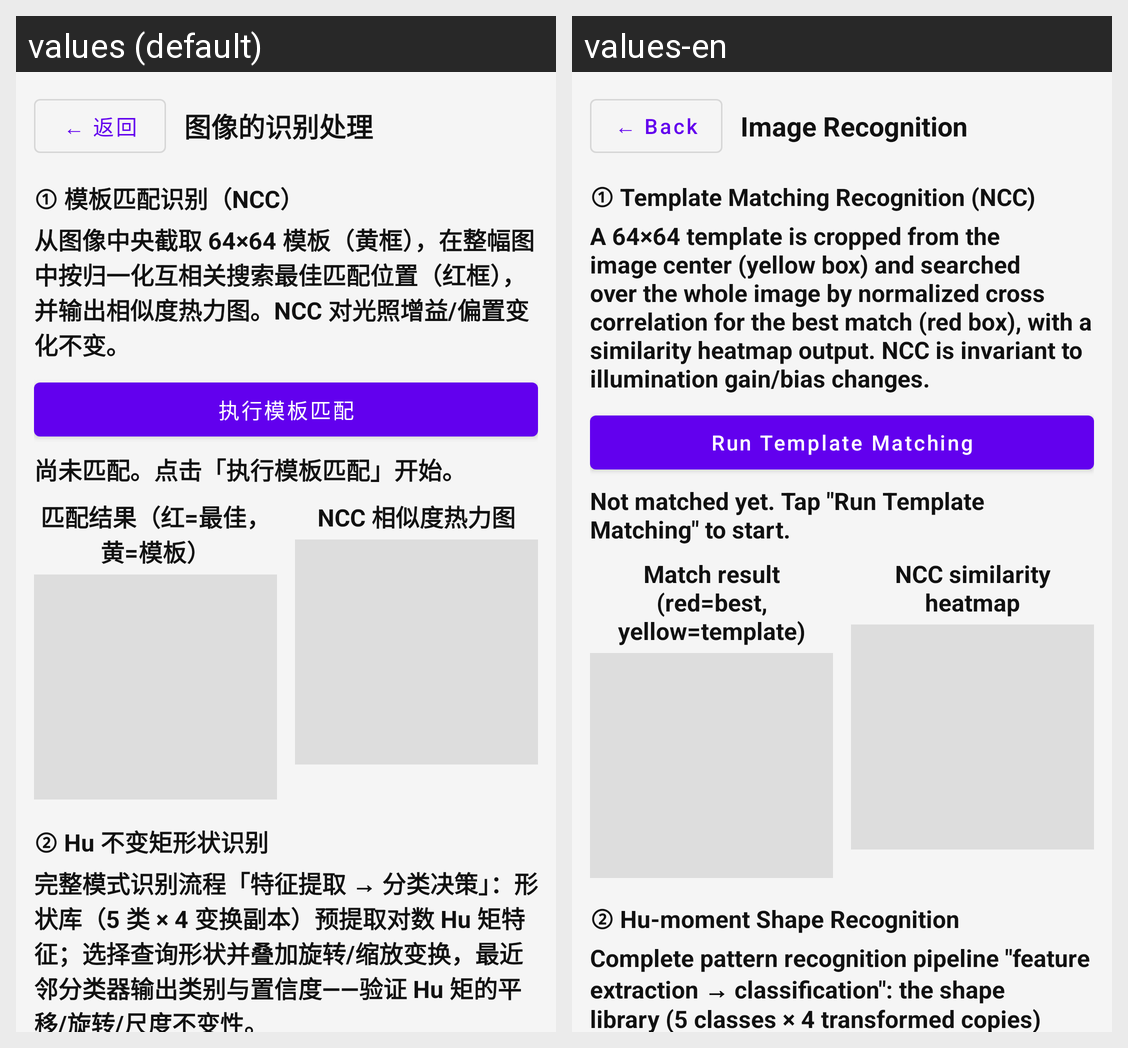

Locale-by-locale string values for the Android screen shown in this grid:
Android screen res/layout/fragment_ir_image_layout.xml rendered under 2 locales, left to right: values (default), values-en. Device: Nexus 5 (rendered at 1080×1920; each locale shown at half size, 540×960, under a caption strip naming it); theme Theme.OpencvProcessing.
Strings drawn on this screen, with the default value and each locale's value (text and hints the layout hard-codes, and strings that could not be matched under every locale, appear in the picture but are not listed):

common_back
  values: ← 返回
  values-en: ← Back

ir_image_title
  values: 图像的识别处理
  values-en: Image Recognition

ir_tm_section
  values: ① 模板匹配识别（NCC）
  values-en: ① Template Matching Recognition (NCC)

ir_tm_hint
  values: 从图像中央截取 64×64 模板（黄框），在整幅图中按归一化互相关搜索最佳匹配位置（红框），并输出相似度热力图。NCC 对光照增益/偏置变化不变。
  values-en: A 64×64 template is cropped from the image center (yellow box) and searched over the whole image by normalized cross correlation for the best match (red box), with a similarity heatmap output. NCC is invariant to illumination gain/bias changes.

ir_btn_tm
  values: 执行模板匹配
  values-en: Run Template Matching

ir_tm_status_idle
  values: 尚未匹配。点击「执行模板匹配」开始。
  values-en: Not matched yet. Tap "Run Template Matching" to start.

ir_tm_result
  values: 匹配结果（红=最佳，黄=模板）
  values-en: Match result (red=best, yellow=template)

ir_tm_heatmap
  values: NCC 相似度热力图
  values-en: NCC similarity heatmap

ir_shape_section
  values: ② Hu 不变矩形状识别
  values-en: ② Hu-moment Shape Recognition

ir_shape_hint
  values: 完整模式识别流程「特征提取 → 分类决策」：形状库（5 类 × 4 变换副本）预提取对数 Hu 矩特征；选择查询形状并叠加旋转/缩放变换，最近邻分类器输出类别与置信度——验证 Hu 矩的平移/旋转/尺度不变性。
  values-en: Complete pattern recognition pipeline "feature extraction → classification": the shape library (5 classes × 4 transformed copies) pre-extracts log-Hu features; pick a query shape with optional rotation/scale transform, and the nearest-neighbor classifier outputs the class and confidence — verifying the translation/rotation/scale invariance of Hu moments.
